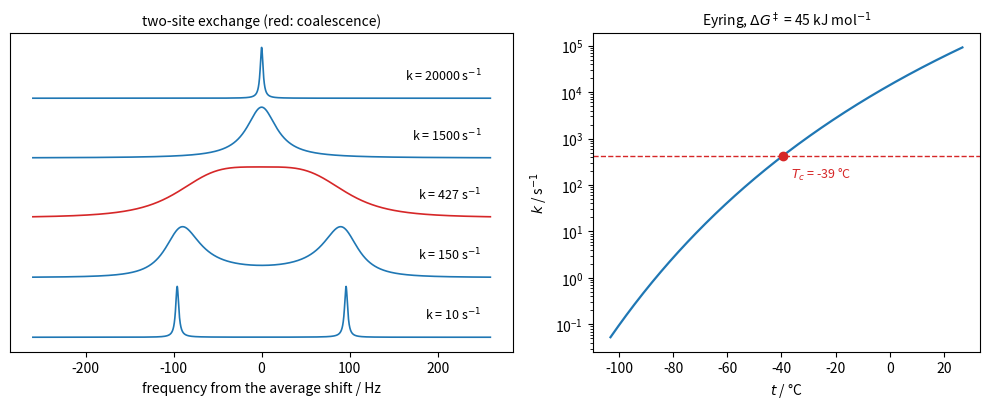

Write the Python code that produced this figure.
"""Exchange between two equally populated sites, as for the axial and equatorial protons of
cyclohexane during ring flipping. Lineshapes from the Bloch-McConnell equations for a chemical
shift difference of 192 Hz (0.48 ppm at 400 MHz) and a natural linewidth of 1 Hz. Slow exchange
gives two lines, coalescence occurs at k = pi * dnu / sqrt(2) = 426 s^-1, and fast exchange gives
one line at the average shift. Right: rate constant from the Eyring equation for
dG = 45 kJ/mol, with the coalescence rate at 400 MHz marked."""

import numpy as np
import matplotlib.pyplot as plt

dnu = 192.0
nu = np.linspace(-260, 260, 4000)
R2 = np.pi * 1.0  # natural linewidth 1 Hz


def lineshape(k):
    out = []
    p = np.array([0.5, 0.5])
    for v in nu:
        w = 2 * np.pi * v
        wa, wb = 2 * np.pi * dnu / 2, -2 * np.pi * dnu / 2
        m = np.array([[1j * (w - wa) + R2 + k, -k], [-k, 1j * (w - wb) + R2 + k]])
        out.append(np.real(np.ones(2) @ np.linalg.solve(m, p)))
    return np.array(out)


kc = np.pi * dnu / np.sqrt(2)
fig, (ax, bx) = plt.subplots(1, 2, figsize=(10, 4.2), gridspec_kw={"width_ratios": [1.3, 1]})
for i, k in enumerate([10, 150, kc, 1500, 2e4]):
    y = lineshape(k)
    ax.plot(nu, y / y.max() * 0.85 + i, color="C0" if k != kc else "C3", lw=1.2)
    ax.text(250, i + 0.3, f"k = {k:.0f} s$^{{-1}}$", ha="right", fontsize=9)
ax.set_yticks([])
ax.set_xlabel("frequency from the average shift / Hz")
ax.set_title("two-site exchange (red: coalescence)", fontsize=10)

kB, h, R = 1.380649e-23, 6.62607015e-34, 8.314462618
T = np.linspace(170, 300, 400)
k = kB * T / h * np.exp(-45000 / (R * T))
bx.semilogy(T - 273.15, k, color="C0", lw=1.6)
bx.axhline(kc, color="C3", lw=1, ls="--")
Tc = T[np.argmin(np.abs(k - kc))]
bx.plot(Tc - 273.15, kc, "o", color="C3")
bx.text(Tc - 273.15 + 3, kc / 3, f"$T_c$ = {Tc - 273.15:.0f} °C", fontsize=9, color="C3")
bx.set_xlabel(r"$t$ / °C")
bx.set_ylabel(r"$k$ / s$^{-1}$")
bx.set_title(r"Eyring, $\Delta G^\ddagger$ = 45 kJ mol$^{-1}$", fontsize=10)
fig.tight_layout()
